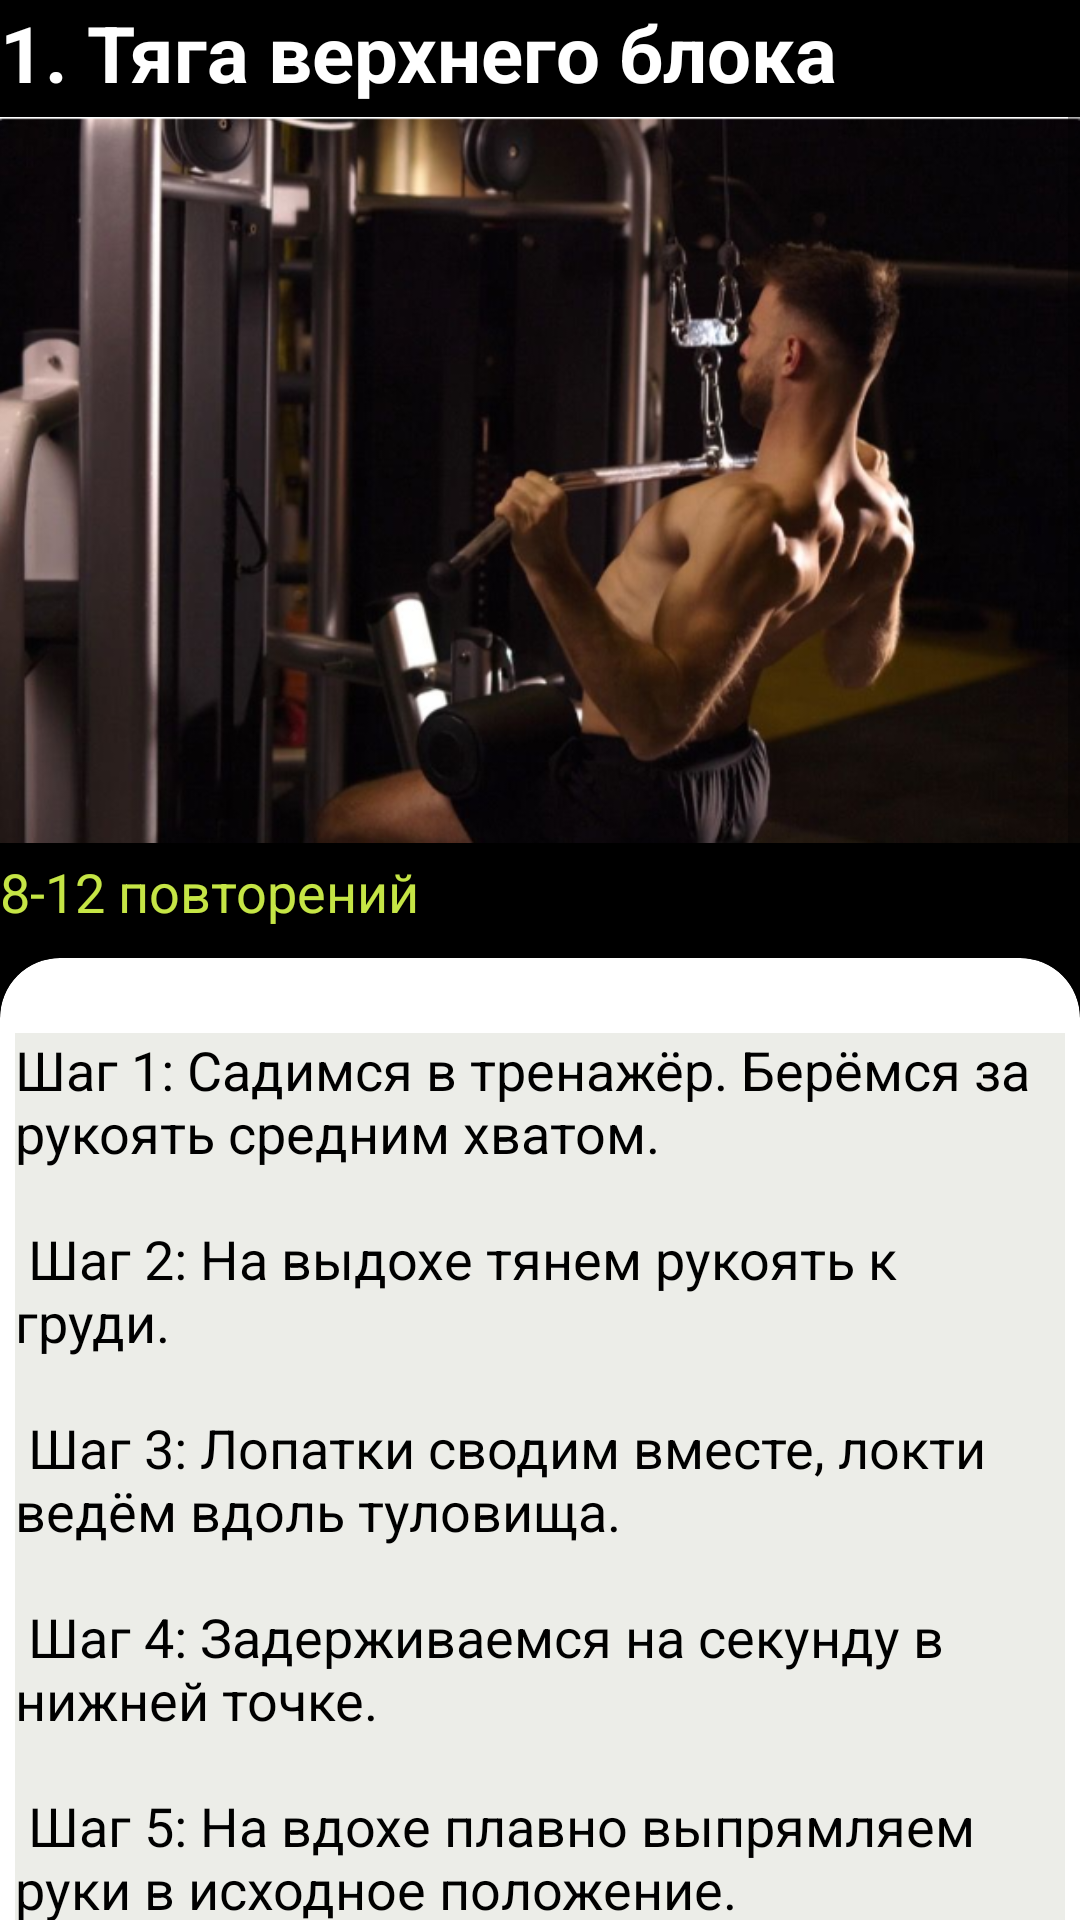

Layout XML and referenced resources for this Android screen:
<!-- AndroidManifest.xml: application theme Theme.Tuklin -->
<!-- res/layout/layout_back.xml -->
<?xml version="1.0" encoding="utf-8"?>
<RelativeLayout xmlns:android="http://schemas.android.com/apk/res/android"
    xmlns:tools="http://schemas.android.com/tools"
    android:layout_width="match_parent"
    android:layout_height="match_parent"
    xmlns:app="http://schemas.android.com/apk/res-auto">


    <ScrollView
        android:layout_width="match_parent"
        android:layout_height="match_parent"
        android:background="@color/white_black">




        <androidx.appcompat.widget.LinearLayoutCompat
            android:layout_width="match_parent"
            android:layout_height="match_parent"
            android:background="@color/white_black"
            android:orientation="vertical">



            <LinearLayout
                android:layout_width="fill_parent"
                android:layout_height="fill_parent"
                android:orientation="vertical">


                <TextView
                    android:layout_width="wrap_content"
                    android:layout_height="wrap_content"
                    android:text="1. Тяга верхнего блока"
                    android:textColor="@color/black_white"
                    android:textStyle="bold"
                    android:textSize="26dp"/>

                <ImageView
                    android:layout_width="fill_parent"
                    android:layout_height="250dp"
                    android:layout_marginTop="0dp"
                    android:src="@drawable/back_upper_pulldown" />


                <TextView
                    android:layout_width="match_parent"
                    android:layout_height="wrap_content"
                    android:text="8-12 повторений"
                    android:textColor="#c5e545"
                    android:textSize="18dp" />



                <androidx.cardview.widget.CardView
                    android:layout_width="match_parent"
                    android:layout_height="match_parent"
                    android:layout_marginTop="10dp"
                    android:layout_marginBottom="10dp"
                    android:background="#ecede8"
                    app:cardBackgroundColor="#fff"
                    app:cardCornerRadius="20dp">

                    <LinearLayout
                        android:layout_width="wrap_content"
                        android:layout_height="wrap_content"
                        android:layout_marginStart="5dp"
                        android:layout_marginLeft="5dp"
                        android:layout_marginTop="25dp"
                        android:layout_marginEnd="5dp"
                        android:background="#ecede8"
                        android:orientation="horizontal">

                        <TextView
                            android:layout_width="match_parent"
                            android:layout_height="wrap_content"
                            android:background="#ecede8"
                            android:text="@string/str_back_upper_pulldown"
                            android:textColor="#000"
                            android:textSize="18dp" />


                    </LinearLayout>


                </androidx.cardview.widget.CardView>

            </LinearLayout>

            <LinearLayout
                android:layout_width="fill_parent"
                android:layout_height="fill_parent"
                android:orientation="vertical">


                <TextView
                    android:layout_width="wrap_content"
                    android:layout_height="wrap_content"
                    android:text="2. Тяга среднего блока"
                    android:textColor="@color/black_white"
                    android:textStyle="bold"
                    android:textSize="26dp"/>

                <ImageView
                    android:layout_width="fill_parent"
                    android:layout_height="250dp"
                    android:layout_marginTop="0dp"
                    android:src="@drawable/back_middle_block_thrust" />

                <TextView
                    android:layout_width="match_parent"
                    android:layout_height="wrap_content"
                    android:text="8-12 повторений"
                    android:textColor="#c5e545"
                    android:textSize="18dp" />


                <androidx.cardview.widget.CardView
                    android:layout_width="match_parent"
                    android:layout_height="match_parent"
                    android:layout_marginTop="10dp"
                    android:layout_marginBottom="10dp"
                    android:background="#ecede8"
                    app:cardBackgroundColor="#fff"
                    app:cardCornerRadius="20dp">

                    <LinearLayout
                        android:layout_width="wrap_content"
                        android:layout_height="wrap_content"
                        android:layout_marginStart="5dp"
                        android:layout_marginLeft="5dp"
                        android:layout_marginTop="25dp"
                        android:layout_marginEnd="5dp"
                        android:background="#ecede8"
                        android:orientation="horizontal">

                        <TextView
                            android:layout_width="match_parent"
                            android:layout_height="wrap_content"
                            android:background="#ecede8"
                            android:text="@string/str_back_middle_block"
                            android:textColor="#000"
                            android:textSize="18dp" />


                    </LinearLayout>


                </androidx.cardview.widget.CardView>

            </LinearLayout>


        </androidx.appcompat.widget.LinearLayoutCompat>


    </ScrollView>

</RelativeLayout>
<!-- resources referenced by this layout -->
<resources>
  <color name="black_white">#fff</color>
  <color name="white_black">#000</color>
  <!-- drawable back_middle_block_thrust: png bitmap (drawable, 355565 bytes) -->
  <!-- drawable back_upper_pulldown: png bitmap (drawable, 407712 bytes) -->
  <string name="str_back_middle_block">  Шаг 1: Садимся в тренажёр. Берёмся за рукоять узким хватом.\n\n
          Шаг 2: На выдохе из тянем рукоять к груди.\n\n
          Шаг 3: Лопатки сводим вместе, локти плотно прижимаем к телу, уводим назад за туловище.\n\n
          Шаг 4: Задерживаемся на секунду в нижней точке.\n\n
          Шаг 5: На вдохе плавно выпрямляем руки в локтях в исходное положение.\n\n
      </string>
  <string name="str_back_upper_pulldown">  Шаг 1: Садимся в тренажёр. Берёмся за рукоять средним хватом.\n\n
          Шаг 2: На выдохе тянем рукоять к груди.\n\n
          Шаг 3: Лопатки сводим вместе, локти ведём вдоль туловища.\n\n
          Шаг 4: Задерживаемся на секунду в нижней точке.\n\n
          Шаг 5: На вдохе плавно выпрямляем руки в исходное положение.\n\n
      </string>
  <style name="Theme.Tuklin" parent="Theme.AppCompat.Light.NoActionBar">
          
          <item name="colorPrimary">@color/purple_500</item>
          <item name="colorPrimaryVariant">@color/purple_700</item>
          <item name="colorOnPrimary">@color/white_black</item>
          
          <item name="colorSecondary">@color/teal_200</item>
          <item name="colorSecondaryVariant">@color/teal_700</item>
          <item name="colorOnSecondary">@color/black_white</item>
          
          <item name="android:statusBarColor">?attr/colorPrimaryVariant</item>
          
      </style>
  <color name="purple_500">#FF6200EE</color>
  <color name="purple_700">#FF3700B3</color>
  <color name="teal_200">#FF03DAC5</color>
  <color name="teal_700">#FF018786</color>
</resources>
